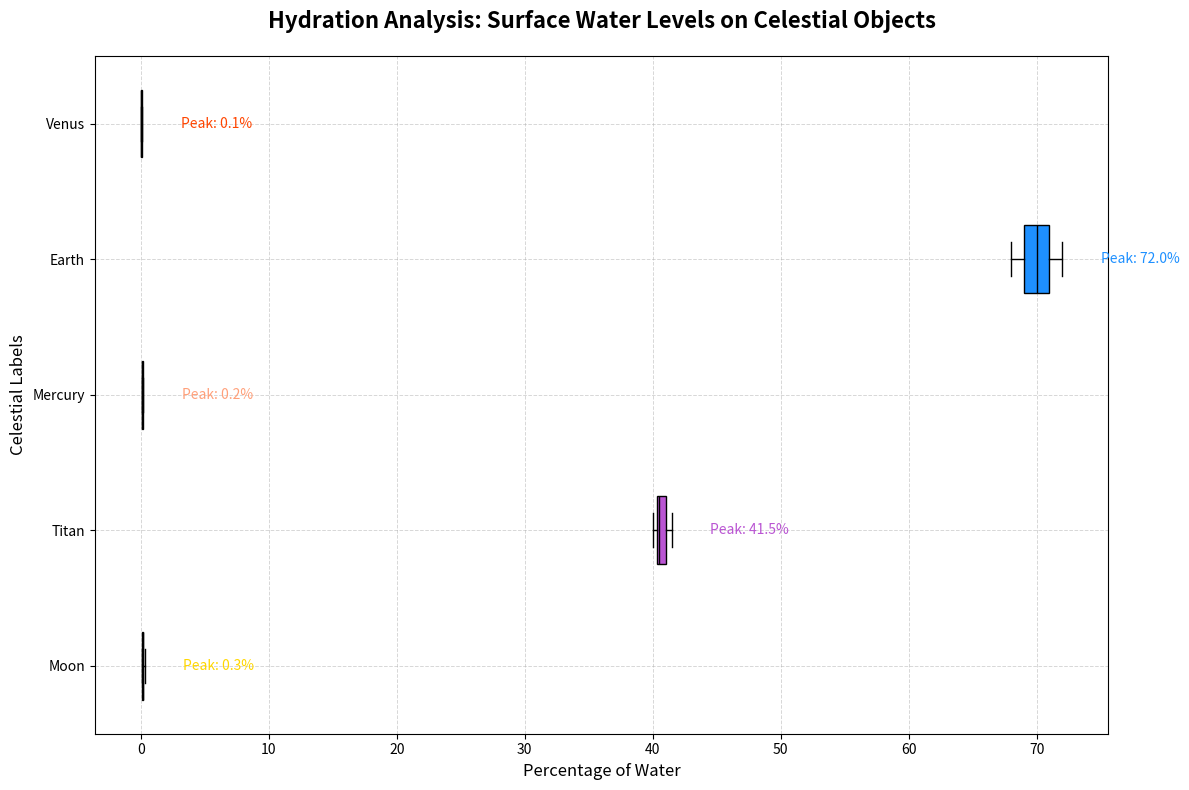

The matplotlib source for this figure:
import matplotlib.pyplot as plt

planetary_labels = ['Moon', 'Titan', 'Mercury', 'Earth', 'Venus']

water_content_data = [
    [0.1, 0.2, 0.1, 0.3, 0.2],
    [40.0, 41.0, 40.5, 41.5, 40.3],
    [0.1, 0.1, 0.2, 0.2, 0.1],
    [70.0, 68.0, 72.0, 71.0, 69.0],
    [0.0, 0.0, 0.1, 0.1, 0.0]
]

fig, ax = plt.subplots(figsize=(12, 8))
box = ax.boxplot(water_content_data, patch_artist=True, notch=False, vert=False, labels=planetary_labels)

colors = ['#FFD700', '#BA55D3', '#FFA07A', '#1E90FF', '#FF4500']
for patch, color in zip(box['boxes'], colors):
    patch.set_facecolor(color)

plt.setp(box['medians'], color='black')

ax.set_title("Hydration Analysis: Surface Water Levels on Celestial Objects", 
             fontsize=16, fontweight='bold', pad=20)
ax.set_xlabel("Percentage of Water", fontsize=12)
ax.set_ylabel("Celestial Labels", fontsize=12)

ax.grid(True, linestyle='--', alpha=0.5, which='both', linewidth=0.7)

for i, (planet, data) in enumerate(zip(planetary_labels, water_content_data)):
    max_val = max(data)
    ax.text(max_val + 3, i + 1, f'Peak: {max_val:.1f}%', va='center', fontsize=10, color=colors[i])

plt.tight_layout()
plt.show()
